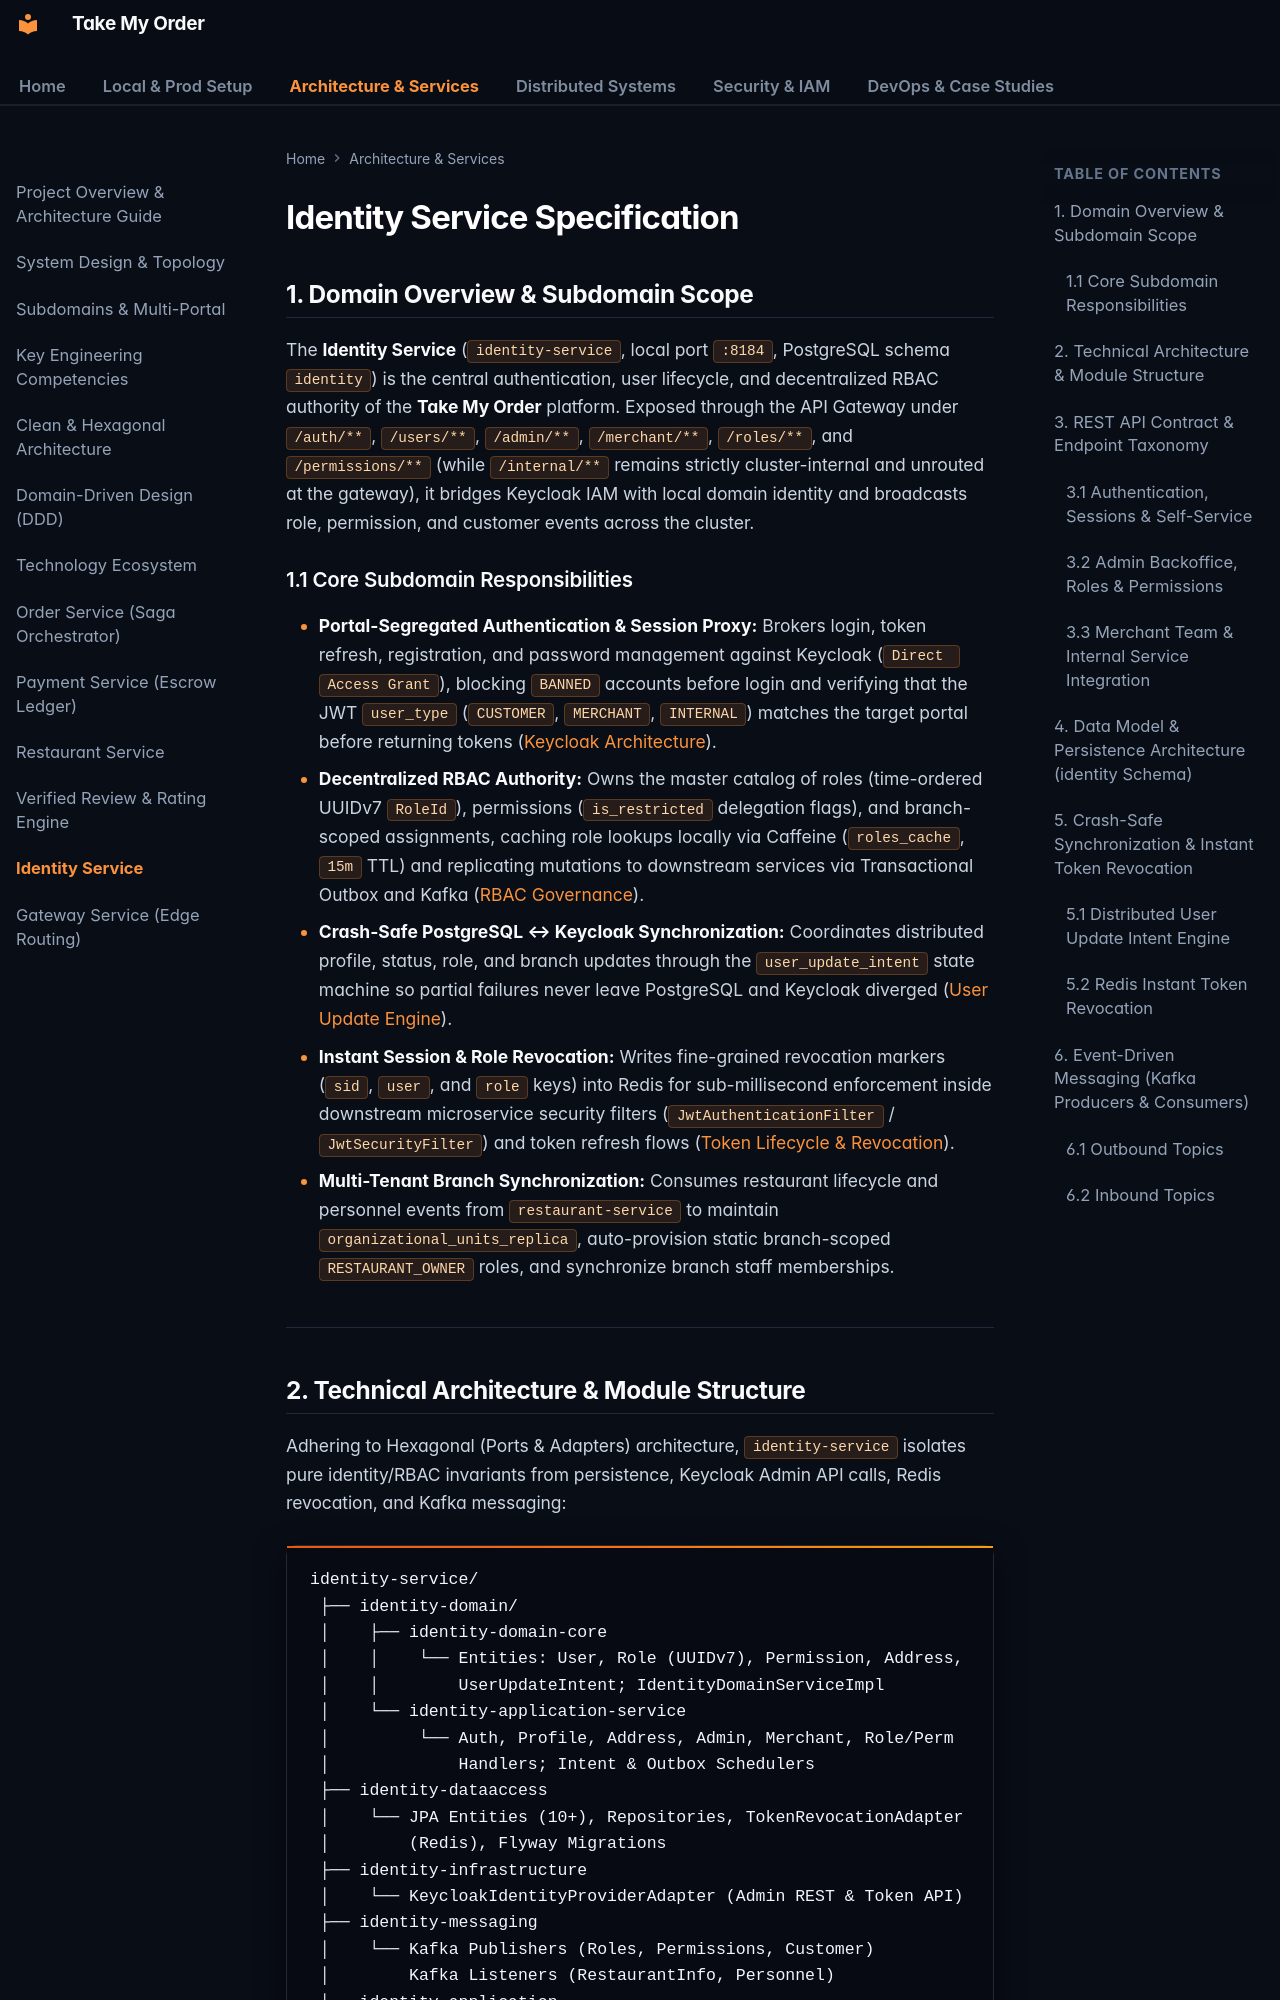

repository: OzerBerkay/take-my-order · page: services/identity-service/index.html · generator: mkdocs

# Identity Service Specification

## 1. Domain Overview & Subdomain Scope

The **Identity Service** (`identity-service`, local port `:8184`, PostgreSQL schema `identity`) is the central authentication, user lifecycle, and decentralized RBAC authority of the **Take My Order** platform. Exposed through the API Gateway under `/auth/**`, `/users/**`, `/admin/**`, `/merchant/**`, `/roles/**`, and `/permissions/**` (while `/internal/**` remains strictly cluster-internal and unrouted at the gateway), it bridges Keycloak IAM with local domain identity and broadcasts role, permission, and customer events across the cluster.

### 1.1 Core Subdomain Responsibilities
*   **Portal-Segregated Authentication & Session Proxy:** Brokers login, token refresh, registration, and password management against Keycloak (`Direct Access Grant`), blocking `BANNED` accounts before login and verifying that the JWT `user_type` (`CUSTOMER`, `MERCHANT`, `INTERNAL`) matches the target portal before returning tokens ([Keycloak Architecture](../security/keycloak-architecture.md)).
*   **Decentralized RBAC Authority:** Owns the master catalog of roles (time-ordered UUIDv7 `RoleId`), permissions (`is_restricted` delegation flags), and branch-scoped assignments, caching role lookups locally via Caffeine (`roles_cache`, `15m` TTL) and replicating mutations to downstream services via Transactional Outbox and Kafka ([RBAC Governance](../security/rbac-governance.md)).
*   **Crash-Safe PostgreSQL ↔ Keycloak Synchronization:** Coordinates distributed profile, status, role, and branch updates through the `user_update_intent` state machine so partial failures never leave PostgreSQL and Keycloak diverged ([User Update Engine](../security/user-update-engine.md)).
*   **Instant Session & Role Revocation:** Writes fine-grained revocation markers (`sid`, `user`, and `role` keys) into Redis for sub-millisecond enforcement inside downstream microservice security filters (`JwtAuthenticationFilter` / `JwtSecurityFilter`) and token refresh flows ([Token Lifecycle & Revocation](../security/token-lifecycle-and-revocation.md)).
*   **Multi-Tenant Branch Synchronization:** Consumes restaurant lifecycle and personnel events from `restaurant-service` to maintain `organizational_units_replica`, auto-provision static branch-scoped `RESTAURANT_OWNER` roles, and synchronize branch staff memberships.

---
